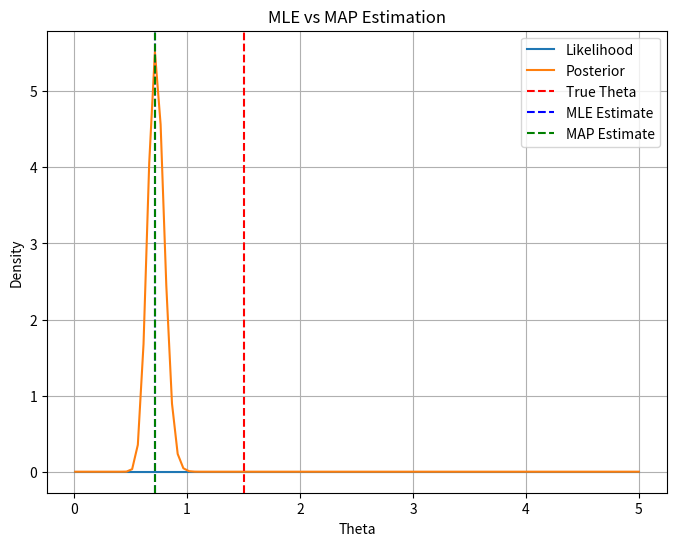

Source code (Python):
import numpy as np
import matplotlib.pyplot as plt

# True parameter value
true_theta = 1.5

# Generate observed data
np.random.seed(0)
X = np.random.exponential(true_theta, size=100)

# Likelihood function
def likelihood(theta, data):
    return np.prod(theta * np.exp(-theta * data))

# Prior distribution
def prior(theta):
    return np.exp(-theta)

# MLE estimation
theta_range = np.linspace(0.01, 5, 100)
likelihood_values = [likelihood(theta, X) for theta in theta_range]
mle_estimate = theta_range[np.argmax(likelihood_values)]

# MAP estimation
posterior_values = [likelihood(theta, X) * prior(theta) for theta in theta_range]
posterior_values /= np.trapz(posterior_values, theta_range)  # Normalize posterior
map_estimate = theta_range[np.argmax(posterior_values)]

# Plot likelihood and posterior
plt.figure(figsize=(8, 6))
plt.plot(theta_range, likelihood_values, label='Likelihood')
plt.plot(theta_range, posterior_values, label='Posterior')
plt.axvline(x=true_theta, color='red', linestyle='--', label='True Theta')
plt.axvline(x=mle_estimate, color='blue', linestyle='--', label='MLE Estimate')
plt.axvline(x=map_estimate, color='green', linestyle='--', label='MAP Estimate')
plt.xlabel('Theta')
plt.ylabel('Density')
plt.title('MLE vs MAP Estimation')
plt.legend()
plt.grid(True)
plt.show()
